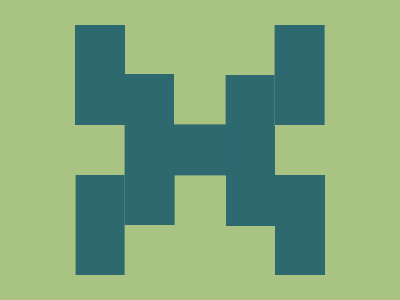

Here is a drawing made with CSS. Write the source that renders it.

<div class="zig"></div>
<div class="zig mv"></div>
<div class="zig mv"></div>
<div class="zig"></div>
<div class="s"></div>
<style>
  body {
    margin: 0;
    background: #A9C482;
  }
  .zig {
    width: 3.1rem;
    height: 6.25rem;
    background: #2D696F;
    position: relative;
  }
  .zig:before {
    top: 3.1rem;
    left: 3.1rem;
    height: 6.25rem;
  }
  .zig:before, .zig:after {
    content: '';
    position: absolute;
    width: 3.1rem;
    background: #2D696F;
  }
  .zig:first-of-type {
    top: 1.55rem;
    left: 4.7rem;
  }
  .zig:nth-of-type(2) {
    top: -4.7rem;
    left: 17.2rem;
  }
  .zig:nth-of-type(3) {
    top: -4.7rem;
    left: 7.8rem;
  }
  .zig:nth-of-type(4) {
    top: -10.9rem;
    left: 14.1rem;
  }
  .mv {
    transform: scale(-1, 1);
  }
  .s {
    width: 3.3rem;
    height: 3.2rem;
    background: #2D696F;
    position: absolute;
    top: 50%;
    left: 50%;
    transform: translate(-50%, -50%);
  }
</style>